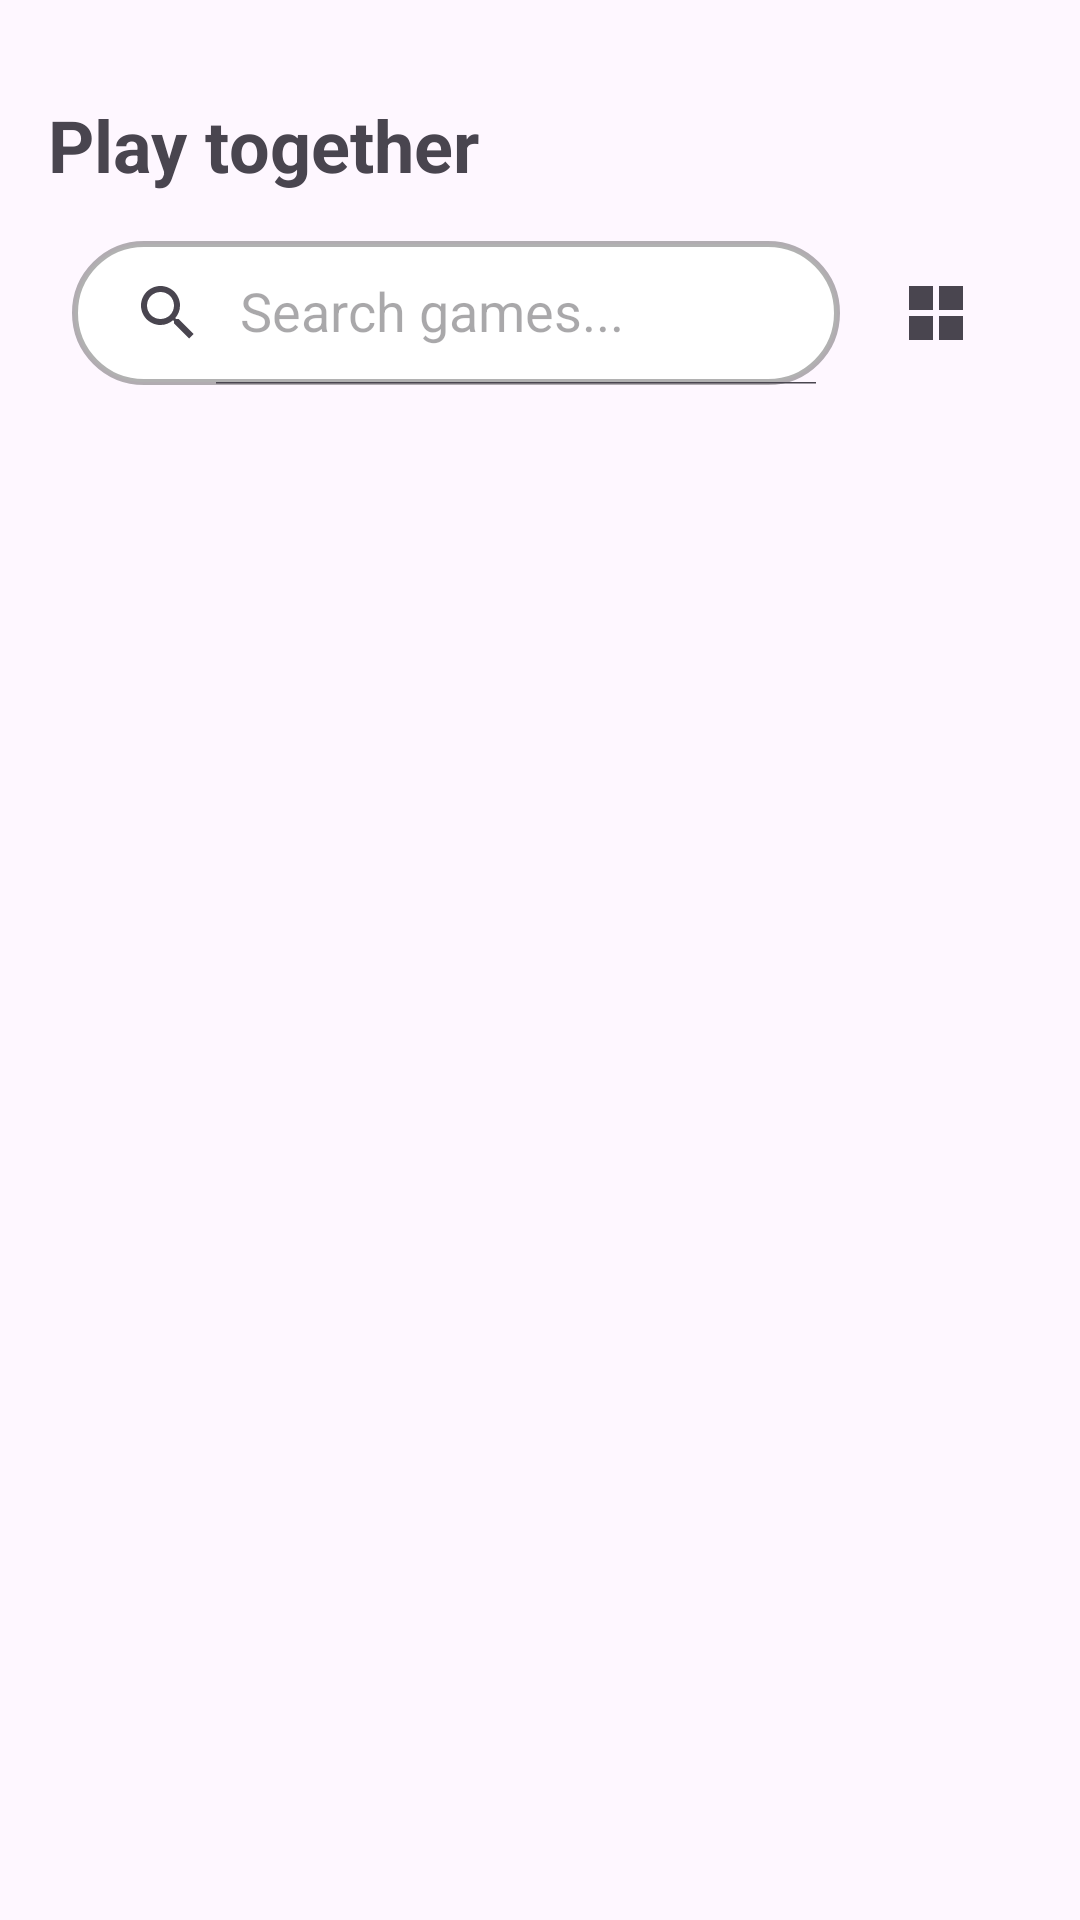

Write the Android layout XML for this screen, with the resource values it uses.
<!-- AndroidManifest.xml: application theme Theme.NgodingWithAICatur -->
<!-- res/layout/activity_home.xml -->
<?xml version="1.0" encoding="utf-8"?>
<LinearLayout xmlns:android="http://schemas.android.com/apk/res/android"
    xmlns:app="http://schemas.android.com/apk/res-auto"
    xmlns:tools="http://schemas.android.com/tools"
    android:id="@+id/main"
    android:layout_width="match_parent"
    android:layout_height="match_parent"
    android:orientation="vertical"
    android:padding="16dp">

    <TextView
        android:layout_width="wrap_content"
        android:layout_height="wrap_content"
        android:text="Play together"
        android:textSize="24sp"
        android:textStyle="bold"
        android:layout_marginTop="16dp"
        android:layout_marginBottom="16dp" />

    <LinearLayout
        android:layout_width="match_parent"
        android:layout_height="wrap_content"
        android:orientation="horizontal"
        android:gravity="center_vertical"
        android:layout_marginHorizontal="8dp"
        android:layout_marginBottom="16dp">

        <androidx.appcompat.widget.SearchView
            android:id="@+id/searchView"
            android:layout_width="0dp"
            android:layout_height="wrap_content"
            android:layout_weight="1"
            app:queryHint="Search games..."
            app:iconifiedByDefault="false"
            android:background="@drawable/bg_rounded_dialog"
            android:elevation="0dp" />

        <ImageButton
            android:id="@+id/layoutToggleButton"
            android:layout_width="48dp"
            android:layout_height="48dp"
            android:layout_marginStart="8dp"
            android:src="@drawable/ic_view_grid"
            android:background="?attr/selectableItemBackgroundBorderless"
            android:contentDescription="Toggle Layout" />
    </LinearLayout>

    <androidx.recyclerview.widget.RecyclerView
        android:id="@+id/menuRecyclerView"
        android:layout_width="match_parent"
        android:layout_height="0dp"
        android:layout_weight="1"
        tools:itemCount="2"
        tools:listitem="@layout/item_game_menu"/>

</LinearLayout>
<!-- res/layout/item_game_menu.xml (included above) -->
<?xml version="1.0" encoding="utf-8"?>
<com.google.android.material.card.MaterialCardView xmlns:android="http://schemas.android.com/apk/res/android"
    xmlns:app="http://schemas.android.com/apk/res-auto"
    android:layout_width="match_parent"
    android:layout_height="wrap_content"
    android:layout_margin="8dp"
    app:cardCornerRadius="12dp"
    app:cardElevation="4dp">

    <LinearLayout
        android:layout_width="match_parent"
        android:layout_height="wrap_content"
        android:gravity="center_vertical"
        android:orientation="horizontal"
        android:padding="16dp">

        <ImageView
            android:id="@+id/gameIcon"
            android:layout_width="64dp"
            android:layout_height="64dp"
            android:layout_marginEnd="16dp"
            android:src="@mipmap/ic_launcher"
            android:contentDescription="Game Icon" />

        <LinearLayout
            android:layout_width="0dp"
            android:layout_height="wrap_content"
            android:layout_weight="1"
            android:orientation="vertical">

            <TextView
                android:id="@+id/gameTitle"
                android:layout_width="wrap_content"
                android:layout_height="wrap_content"
                android:text="Chess"
                android:textSize="20sp"
                android:textStyle="bold" />

            <TextView
                android:id="@+id/gameDescription"
                android:layout_width="wrap_content"
                android:layout_height="wrap_content"
                android:text="Classic 2 Player Local PvP"
                android:textSize="14sp"
                android:textColor="?android:attr/textColorSecondary" />
        </LinearLayout>

        <ImageView
            android:layout_width="wrap_content"
            android:layout_height="wrap_content"
            android:src="@drawable/ic_back"
            android:rotation="180"
            app:tint="?android:attr/textColorSecondary"
            android:contentDescription="Go" />

    </LinearLayout>

</com.google.android.material.card.MaterialCardView>
<!-- resources referenced by this layout -->
<resources>
  <!-- drawable bg_rounded_dialog (drawable) -->
  <?xml version="1.0" encoding="utf-8"?>
  <shape xmlns:android="http://schemas.android.com/apk/res/android">
      <solid android:color="#FFFFFF" />
      <corners android:radius="24dp" />
      <stroke android:color="#4E000000" android:width="2dp"/>
  </shape>
  <!-- drawable ic_view_grid (drawable) -->
  <vector xmlns:android="http://schemas.android.com/apk/res/android"
      android:width="24dp"
      android:height="24dp"
      android:viewportWidth="24"
      android:viewportHeight="24"
      android:tint="?attr/colorControlNormal">
    <path
        android:fillColor="@android:color/white"
        android:pathData="M3,11h8V3H3V11zM3,21h8v-8H3V21zM13,3v8h8V3H13zM13,21h8v-8h-8V21z"/>
  </vector>
  <style name="Theme.NgodingWithAICatur" parent="Base.Theme.NgodingWithAICatur" />
  <style name="Base.Theme.NgodingWithAICatur" parent="Theme.Material3.DayNight.NoActionBar">
          
          
      </style>
</resources>
